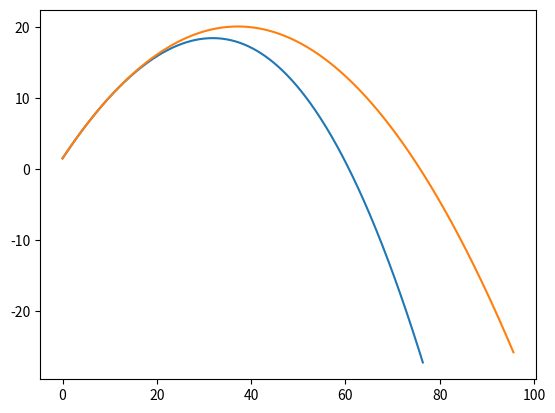

The matplotlib source for this figure:
import matplotlib.pyplot as plt
import math

# code parameters
# absolute ball speed initial
vin =27

# ball, positive aimed above horizontal, negative aimed below horizontal
bearing=45

# wind, positive forward on x, negative backward on x
vw=0

#height from which it is thrown
height=1.5

tmax=5
h=0.01

vxi=vin*math.cos((bearing/180)*math.pi)
vyi=vin*math.sin((bearing/180)*math.pi)

# projectile type
m=0.15
r=0.03

# physical constants
C=0.47
d=1.293
A=math.pi*(r**2)
g=9.8
k=(0.5*C*d*A)/m

def rk4(h, f, vin):
    v = vin
    t=0
    vValues= [vin]
    while t < tmax:
        t+=h
        k1=h*f(v)
        k2=h*f(v+k1/2)
        k3=h*f(v+k2/2)
        k4=h*f(v+k3)
        v+=(k1+2*k2+2*k3+k4)/6
        vValues.append(v)
    return vValues

def dvx_dt(vx):
    if(vx<vw and vw >= 0):
        return k*((vx-vw)**2)
    else:
        return -k*((vx-vw)**2)

def dvy_dt(vy):
    if vy > 0:
        return -g -k*(vy**2)
    else:
        return -g +k*(vy**2)

def x(h):
    xValues=rk4(h, dvx_dt, vxi)
    x=[0]
    for i in range(len(xValues)):
        x.append(xValues[i]*h+x[i])
    return x
def y(h):
    yValues=rk4(h, dvy_dt, vyi)
    y=[height]
    for i in range(len(yValues)):
        y.append(yValues[i]*h+y[i])
    return y

def xreg(h):
    x=[0]
    t=0
    while t < tmax:
        t+=h
        x.append(vxi*t)
    return x

def yreg(h):
    y=[height]
    t=0
    while t < tmax:
        t+=h
        y.append(vyi*t - 0.5*g*(t**2)+height)
    return y

plt.plot(x(h), y(h))
plt.plot(xreg(h), yreg(h))
plt.show()
